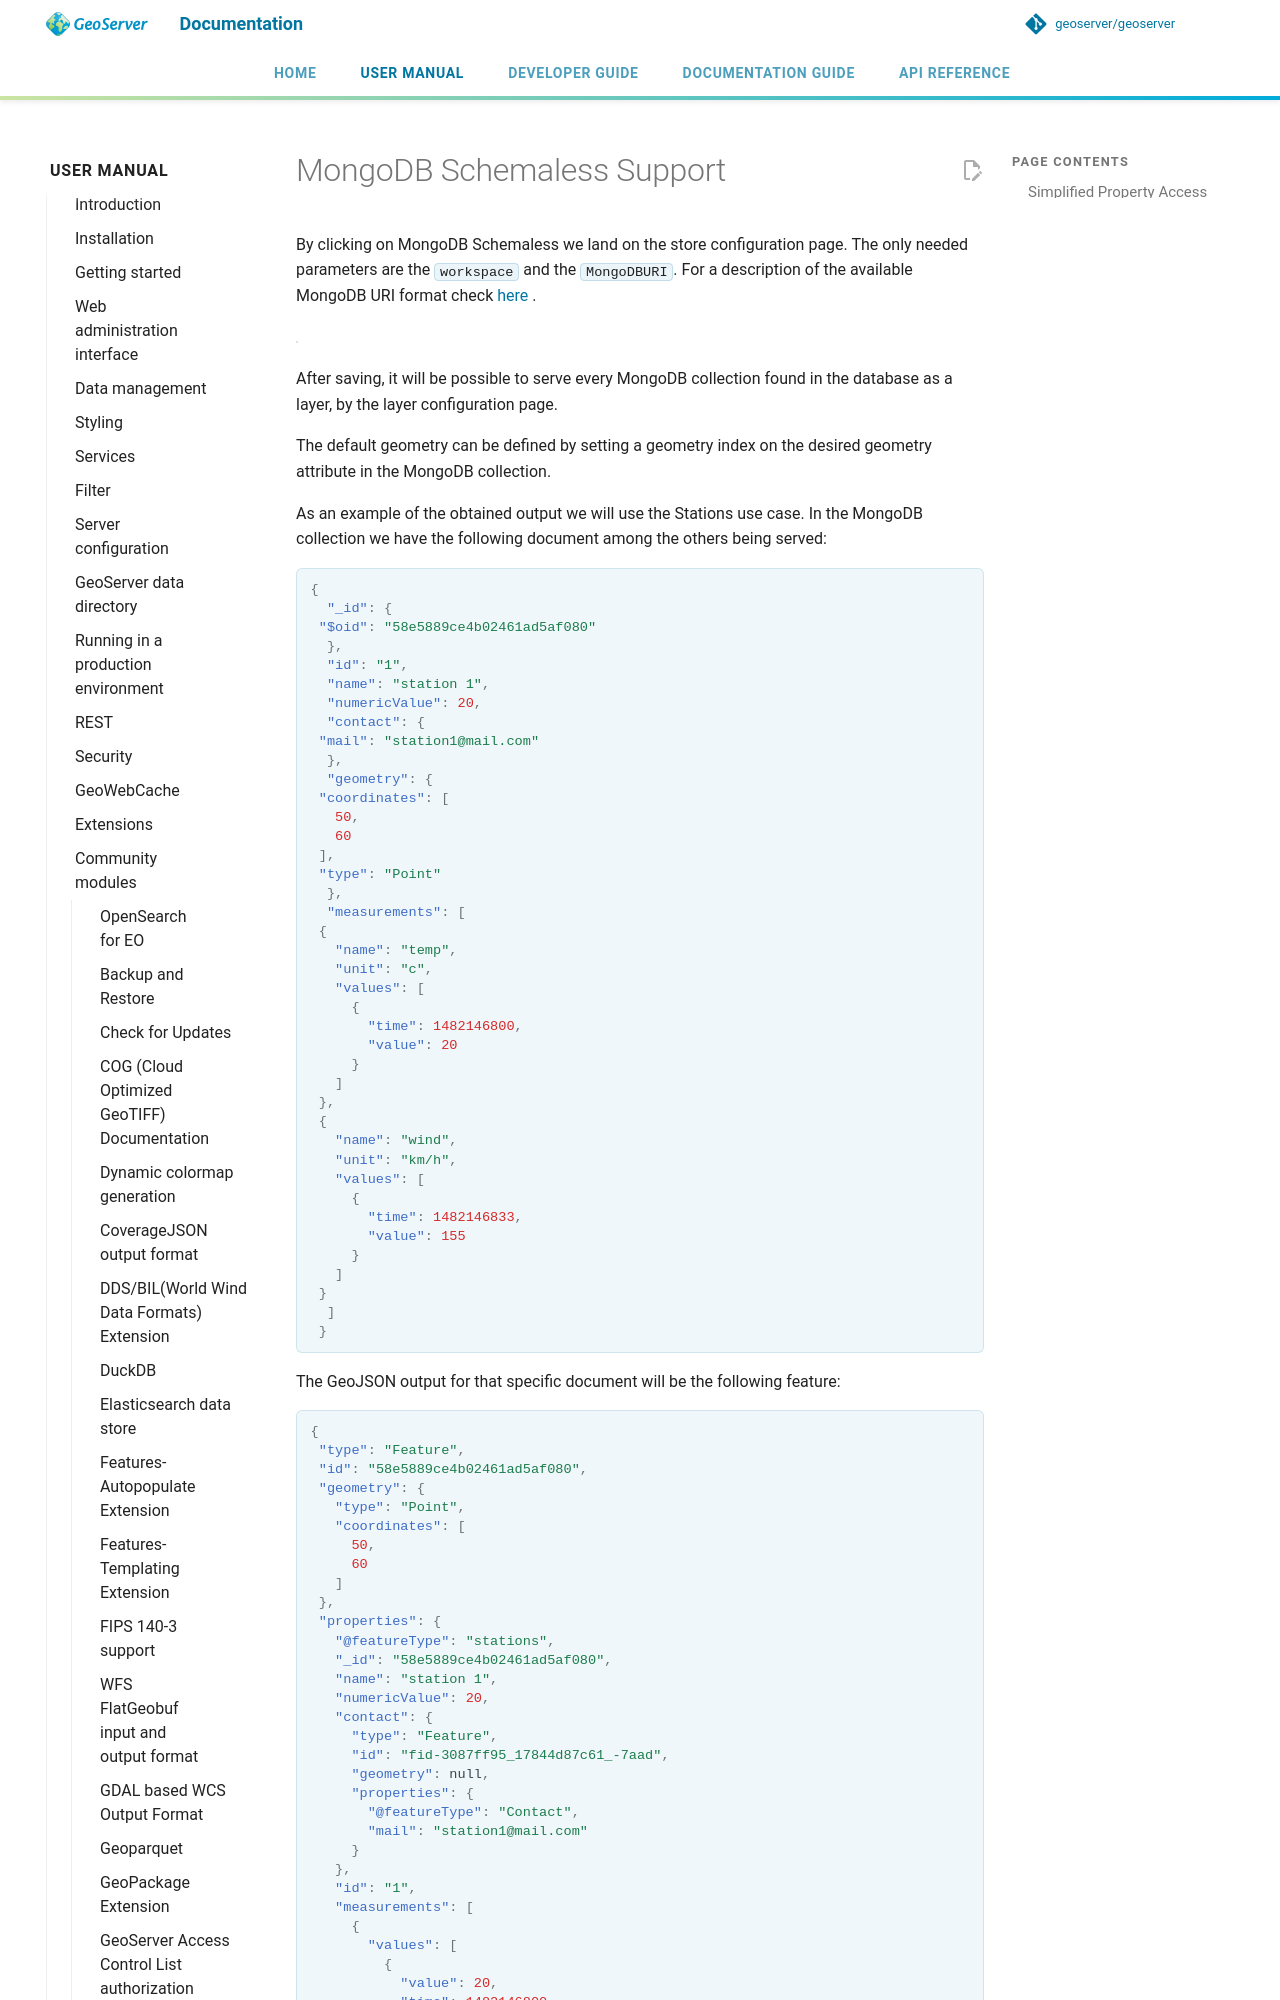

repository: petersmythe/geoserver · page: latest/en/user/community/schemaless-features/schemaless-mongo/index.html · generator: mkdocs

# MongoDB Schemaless Support

By clicking on MongoDB Schemaless we land on the store configuration page. The only needed parameters are the `workspace` and the `MongoDBURI`. For a description of the available MongoDB URI format check [here](https://docs.mongodb.com/manual/reference/connection-string) .

![](img/schemaless-mongo-configuration-page.png)

After saving, it will be possible to serve every MongoDB collection found in the database as a layer, by the layer configuration page.

The default geometry can be defined by setting a geometry index on the desired geometry attribute in the MongoDB collection.

As an example of the obtained output we will use the Stations use case. In the MongoDB collection we have the following document among the others being served:

```json
{
  "_id": {
 "$oid": "58e5889ce4b02461ad5af080"
  },
  "id": "1",
  "name": "station 1",
  "numericValue": 20,
  "contact": {
 "mail": "station1@mail.com"
  },
  "geometry": {
 "coordinates": [
   50,
   60
 ],
 "type": "Point"
  },
  "measurements": [
 {
   "name": "temp",
   "unit": "c",
   "values": [
     {
       "time": 1482146800,
       "value": 20
     }
   ]
 },
 {
   "name": "wind",
   "unit": "km/h",
   "values": [
     {
       "time": 1482146833,
       "value": 155
     }
   ]
 }
  ]
 }
```

The GeoJSON output for that specific document will be the following feature:
